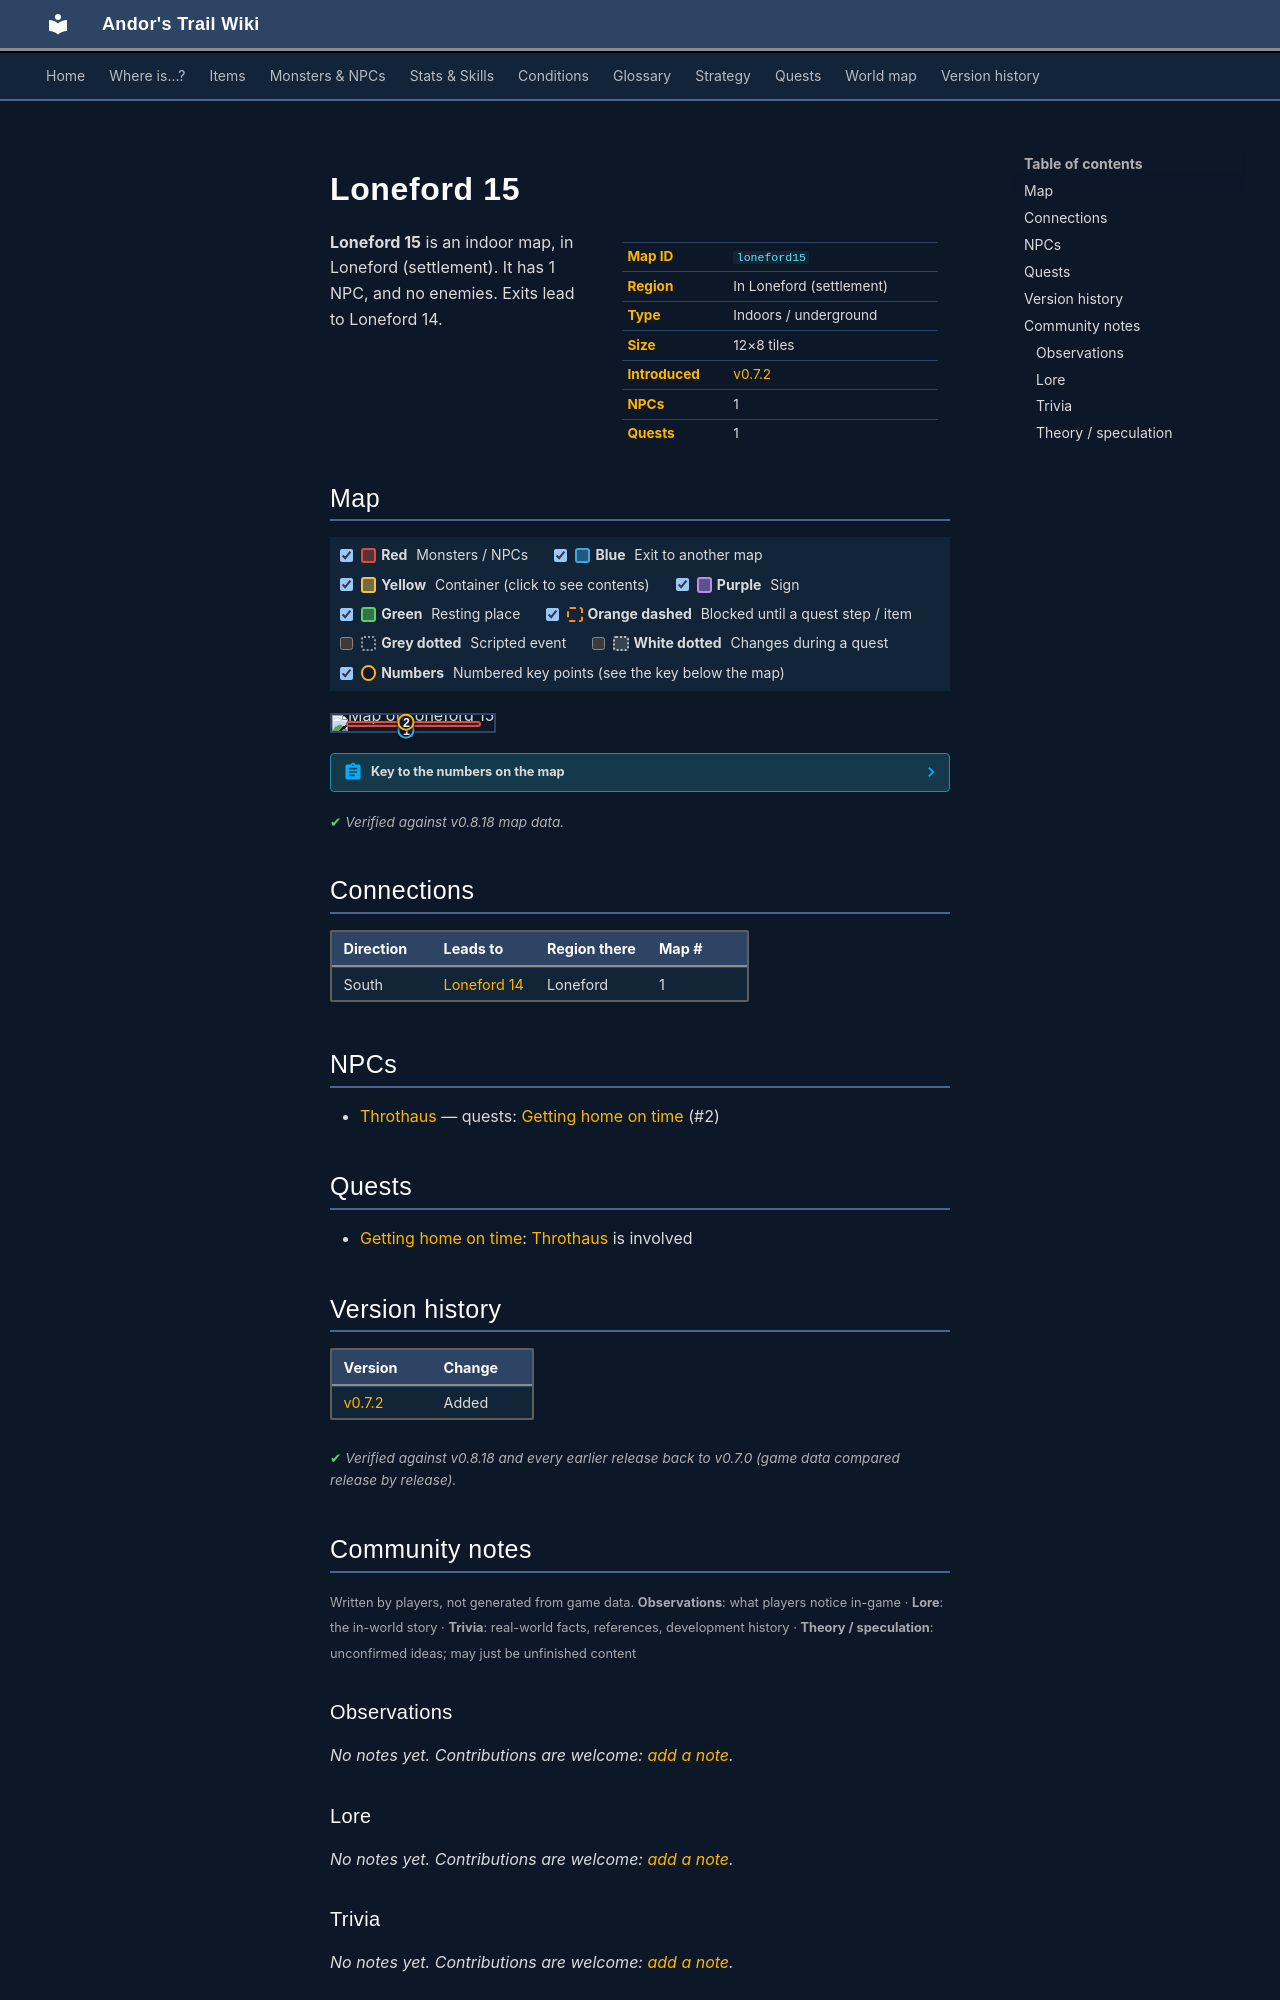

repository: asdfghjkl628/Andor-s-Trail-Wikiiii · page: maps/loneford15/index.html · generator: mkdocs

---
description: "Loneford 15 is an indoor location in Andor's Trail, in Loneford (settlement). NPCs: Throthaus. Exits to Loneford 14."
---

# Loneford 15

<div class="infobox" markdown>

| | |
|---|---|
| **Map ID** | `loneford15` |
| **Region** | In Loneford (settlement) |
| **Type** | Indoors / underground |
| **Size** | 12×8 tiles |
| **Introduced** | [v0.7.2](../versions/0.7.2.md) |
| **NPCs** | 1 |
| **Quests** | 1 |

</div>

**Loneford 15** is an indoor map, in Loneford (settlement). It has 1 NPC, and no enemies. Exits lead to Loneford 14.

## Map

<div class="map-legend" markdown="0"><label class="lg"><input type="checkbox" data-t="spawn" checked><span class="sw sw-spawn"></span><b>Red</b>&nbsp;Monsters / NPCs</label><label class="lg"><input type="checkbox" data-t="mapchange" checked><span class="sw sw-mapchange"></span><b>Blue</b>&nbsp;Exit to another map</label><label class="lg"><input type="checkbox" data-t="container" checked><span class="sw sw-container"></span><b>Yellow</b>&nbsp;Container (click to see contents)</label><label class="lg"><input type="checkbox" data-t="sign" checked><span class="sw sw-sign"></span><b>Purple</b>&nbsp;Sign</label><label class="lg"><input type="checkbox" data-t="rest" checked><span class="sw sw-rest"></span><b>Green</b>&nbsp;Resting place</label><label class="lg"><input type="checkbox" data-t="key" checked><span class="sw sw-key"></span><b>Orange dashed</b>&nbsp;Blocked until a quest step / item</label><label class="lg"><input type="checkbox" data-t="script"><span class="sw sw-script"></span><b>Grey dotted</b>&nbsp;Scripted event</label><label class="lg"><input type="checkbox" data-t="replace"><span class="sw sw-replace"></span><b>White dotted</b>&nbsp;Changes during a quest</label><label class="lg"><input type="checkbox" data-t="pin" checked><span class="sw sw-pin"></span><b>Numbers</b>&nbsp;Numbered key points (see the key below the map)</label></div>

<div class="map-wrap hide-script hide-replace" markdown="0"><img src="../../assets/maps/loneford15.webp" alt="Map of Loneford 15" width="384" height="256" loading="lazy"><a id="place-inside" class="mo mo-mapchange" href="../loneford14/#place-outside" title="Exit to Loneford 14" style="left:41.667%;top:87.500%;width:8.333%;height:12.500%"></a><span class="mo mo-spawn" title="Spawns: Throthaus" style="left:8.333%;top:37.500%;width:83.333%;height:37.500%"></span><a class="mob" href="../../monsters/throthaus/" title="Throthaus" style="left:41.667%;top:37.500%;width:8.333%;height:12.500%"><img src="../../assets/icons/monsters/monsters_ld1_64.png" alt="Throthaus"></a><a class="pin pin-exit" href="#key-1" style="left:45.833%;top:93.750%" title="Exit (south): to [Loneford 14](loneford14.md)">1</a><a id="pin-npc-throthaus" class="pin pin-npc" href="#key-2" style="left:45.833%;top:43.750%" title="[Throthaus](../../monsters/throthaus.md): 1 quest">2</a></div>

??? abstract "Key to the numbers on the map"

    | # | What | Details |
    |---|---|---|
    | <span id="key-1"></span>1 | Exit (south) | to [Loneford 14](loneford14.md) |
    | <span id="key-2"></span>2 | [Throthaus](../monsters/throthaus.md) | 1 quest |


<p class="verified">Verified against v0.8.18 map data.</p>

## Connections

| Direction | Leads to | Region there | Map # |
|---|---|---|---|
| South | [Loneford 14](loneford14.md) | Loneford | 1 |

## NPCs

- [Throthaus](../monsters/throthaus.md) — quests: [Getting home on time](../quests/deebo_orchard_ght.md) (#2)

## Quests

- [Getting home on time](../quests/deebo_orchard_ght.md): [Throthaus](../monsters/throthaus.md) is involved


## Version history

| Version | Change |
|---|---|
| [v0.7.2](../versions/0.7.2.md) | Added |

<p class="verified">Verified against v0.8.18 and every earlier release back to v0.7.0 (game data compared release by release).</p>


## Community notes

<small>Written by players, not generated from game data. **Observations**: what players notice in-game · **Lore**: the in-world story · **Trivia**: real-world facts, references, development history · **Theory / speculation**: unconfirmed ideas; may just be unfinished content</small>

### Observations

*No notes yet. Contributions are welcome: [add a note](https://github.com/asdfghjkl628/Andor-s-Trail-Wikiiii/new/main/notes/maps?filename=loneford15.md&value=%23%23%20Observations%0A%0A%3C%21--%20what%20players%20notice%20in-game%20--%3E%0A%0A%23%23%20Lore%0A%0A%3C%21--%20the%20in-world%20story%20--%3E%0A%0A%23%23%20Trivia%0A%0A%3C%21--%20real-world%20facts%2C%20references%2C%20development%20history%20--%3E%0A%0A%23%23%20Theory%20/%20speculation%0A%0A%3C%21--%20unconfirmed%20ideas%3B%20may%20just%20be%20unfinished%20content%20--%3E%0A).*

### Lore

*No notes yet. Contributions are welcome: [add a note](https://github.com/asdfghjkl628/Andor-s-Trail-Wikiiii/new/main/notes/maps?filename=loneford15.md&value=%23%23%20Observations%0A%0A%3C%21--%20what%20players%20notice%20in-game%20--%3E%0A%0A%23%23%20Lore%0A%0A%3C%21--%20the%20in-world%20story%20--%3E%0A%0A%23%23%20Trivia%0A%0A%3C%21--%20real-world%20facts%2C%20references%2C%20development%20history%20--%3E%0A%0A%23%23%20Theory%20/%20speculation%0A%0A%3C%21--%20unconfirmed%20ideas%3B%20may%20just%20be%20unfinished%20content%20--%3E%0A).*

### Trivia

*No notes yet. Contributions are welcome: [add a note](https://github.com/asdfghjkl628/Andor-s-Trail-Wikiiii/new/main/notes/maps?filename=loneford15.md&value=%23%23%20Observations%0A%0A%3C%21--%20what%20players%20notice%20in-game%20--%3E%0A%0A%23%23%20Lore%0A%0A%3C%21--%20the%20in-world%20story%20--%3E%0A%0A%23%23%20Trivia%0A%0A%3C%21--%20real-world%20facts%2C%20references%2C%20development%20history%20--%3E%0A%0A%23%23%20Theory%20/%20speculation%0A%0A%3C%21--%20unconfirmed%20ideas%3B%20may%20just%20be%20unfinished%20content%20--%3E%0A).*
